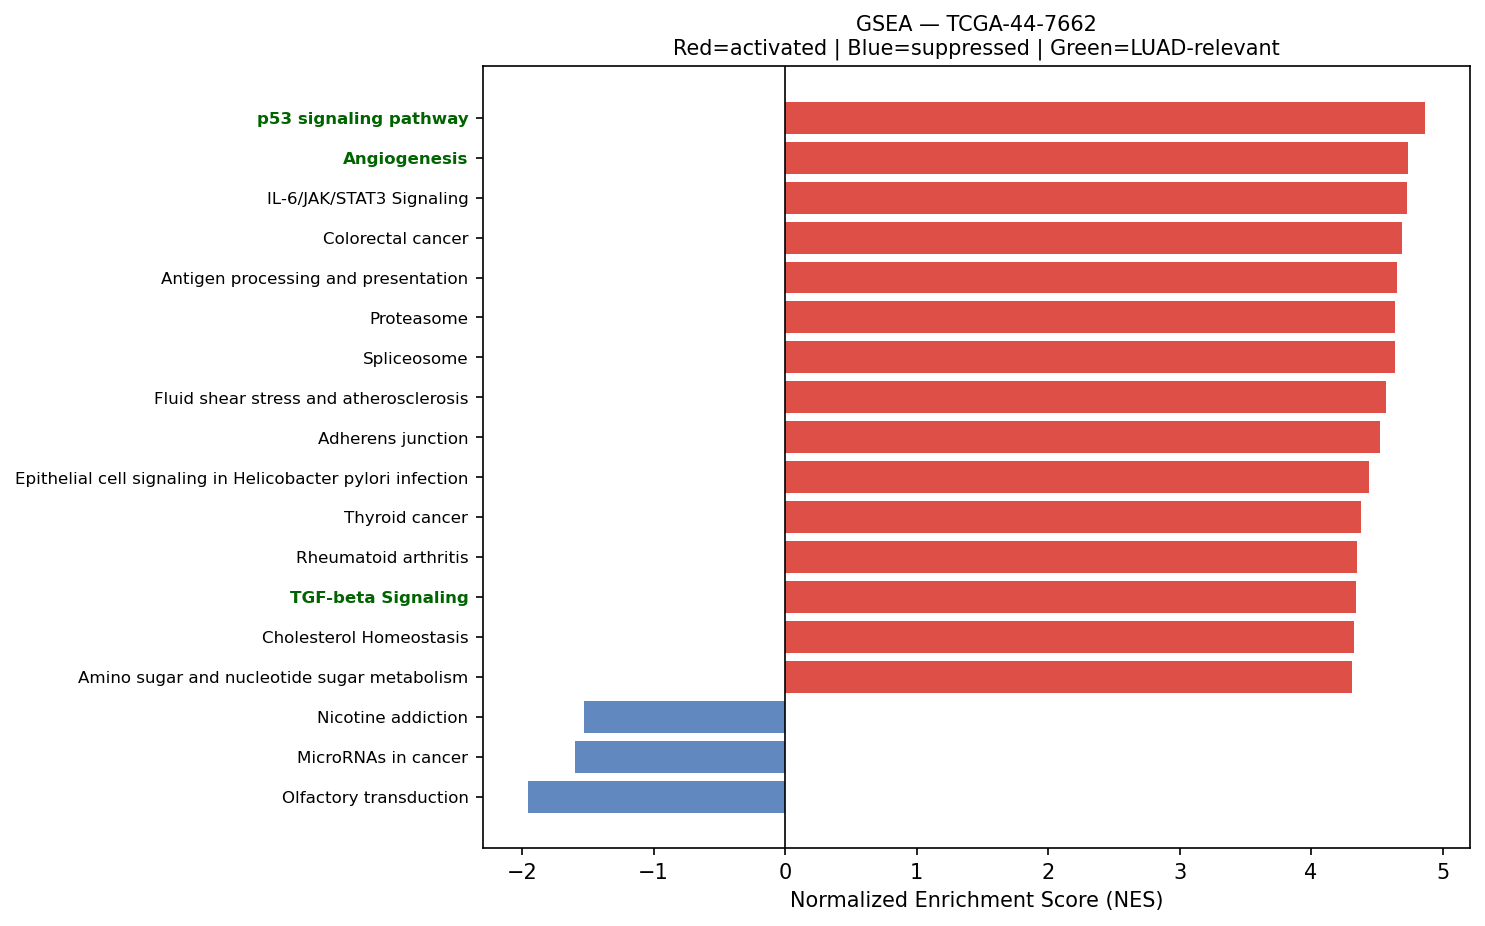

Data behind this chart, as committed beside it:
Name	Term	ES	NES	NOM p-val	FDR q-val	FWER p-val	Tag %	Gene %	Lead_genes	gene_set_db	luad_relevant
prerank	p53 signaling pathway	0.6845	4.869	0.0	0.0	0.0	62/73	24.27%	IGFBP3;CCND1;SFN;THBS1;PERP;EI24;SERPINE…	KEGG_2021_Human	True
prerank	Angiogenesis	0.7549	4.736	0.0	0.0	0.0	27/36	16.14%	COL3A1;LUM;TIMP1;POSTN;S100A4;TNFRSF21;A…	MSigDB_Hallmark_2020	True
prerank	IL-6/JAK/STAT3 Signaling	0.6511	4.731	0.0	0.0	0.0	72/87	26.00%	TNFRSF21;OSMR;A2M;TNFRSF12A;CD14;STAT1;C…	MSigDB_Hallmark_2020	False
prerank	Colorectal cancer	0.6952	4.69	0.0	0.0	0.0	77/86	26.63%	CCND1;RAC1;RHOA;CTNNB1;JUN;GRB2;AREG;CDK…	KEGG_2021_Human	False
prerank	Antigen processing and presentation	0.7434	4.655	0.0	0.0	0.0	45/70	15.20%	HLA-B;HLA-C;HLA-DRA;B2M;HLA-A;CD74;HSP90…	KEGG_2021_Human	False
prerank	Proteasome	0.772	4.641	0.0	0.0	0.0	37/46	12.43%	PSMB3;PSMB4;PSMA7;PSMC3;PSMB7;PSME1;PSMB…	KEGG_2021_Human	False
prerank	Spliceosome	0.6412	4.639	0.0	0.0	0.0	108/148	14.04%	HSPA8;SNRPB;SF3B5;SF3B4;HSPA1A;HSPA1B;AL…	KEGG_2021_Human	False
prerank	Fluid shear stress and atherosclerosis	0.5998	4.567	0.0	0.0	0.0	86/138	17.54%	ACTB;ACTG1;HSP90AB1;MMP2;GSTP1;HSP90AA1;…	KEGG_2021_Human	False
prerank	Adherens junction	0.6979	4.525	0.0	0.0	0.0	58/71	20.25%	ACTB;ACTG1;MET;RAC1;CDH1;RHOA;ACTN4;CTNN…	KEGG_2021_Human	False
prerank	Epithelial cell signaling in Helicobacte…	0.6494	4.439	0.0	0.0	0.0	51/70	23.64%	MET;RAC1;CXCL8;NFKBIA;ATP6V0E1;ATP6V1F;A…	KEGG_2021_Human	False
prerank	Thyroid cancer	0.7111	4.384	0.0	0.0	0.0	26/37	14.83%	CCND1;CDH1;CTNNB1;TPM3;CDKN1A;NCOA4;MAPK…	KEGG_2021_Human	False
prerank	Rheumatoid arthritis	0.637	4.352	0.0	0.0	0.0	69/89	27.07%	HLA-DRA;HLA-DRB1;CXCL8;ATP6V0E1;HLA-DRB5…	KEGG_2021_Human	False
prerank	TGF-beta Signaling	0.7586	4.339	0.0	0.0	0.0	48/54	19.43%	CDH1;RHOA;THBS1;CTNNB1;JUNB;ENG;RAB31;ID…	MSigDB_Hallmark_2020	True
prerank	Cholesterol Homeostasis	0.7181	4.328	0.0	0.0	0.0	52/74	13.09%	ACTG1;S100A11;MAL2;ANXA5;LGALS3;TNFRSF12…	MSigDB_Hallmark_2020	False
prerank	Amino sugar and nucleotide sugar metabol…	0.6918	4.308	0.0	0.0	0.0	43/48	26.67%	CYB5R3;UGDH;HEXB;GFUS;HK1;GPI;PGM1;CYB5R…	KEGG_2021_Human	False
prerank	Leishmaniasis	0.6795	4.298	0.0	0.0	0.0	50/74	16.30%	HLA-DRA;EEF1A1;HLA-DRB1;MARCKSL1;NFKBIA;…	KEGG_2021_Human	False
prerank	Leukocyte transendothelial migration	0.5716	4.233	0.0	0.0	0.0	82/113	25.33%	ACTB;ACTG1;CLDN6;MMP2;EZR;MYL12B;CLDN3;M…	KEGG_2021_Human	False
prerank	Nucleotide excision repair	0.6623	4.226	0.0	0.0	0.0	37/46	24.08%	PCNA;POLE3;RAD23B;RAD23A;POLD2;CETN2;DDB…	KEGG_2021_Human	False
prerank	RNA degradation	0.647	4.218	0.0	0.0	0.0	63/76	22.56%	ENO1;PABPC1;HSPD1;LSM2;XRN2;LSM4;PFKP;EN…	KEGG_2021_Human	False
prerank	Endometrial cancer	0.6457	4.216	0.0	0.0	0.0	46/58	23.63%	CCND1;CDH1;CTNNB1;CTNNA1;GRB2;CDKN1A;ERB…	KEGG_2021_Human	False
prerank	Central carbon metabolism in cancer	0.5837	4.184	0.0	0.0	0.0	44/70	17.54%	MET;PKM;LDHA;SLC2A1;PDGFRB;HIF1A;IDH1;ID…	KEGG_2021_Human	False
prerank	Acute myeloid leukemia	0.6455	4.131	0.0	0.0	0.0	51/67	23.22%	JUP;CCND1;CD14;EIF4EBP1;GRB2;DUSP6;PPARD…	KEGG_2021_Human	False
prerank	Glycerolipid metabolism	0.4058	4.124	0.0	0.0	0.0	36/61	25.38%	AGPAT2;AKR1A1;ALDH1B1;AKR1B1;ALDH9A1;PLP…	KEGG_2021_Human	False
prerank	Myc Targets V2	0.7378	4.111	0.0	0.0	0.0	52/57	22.72%	CBX3;NPM1;HSPD1;SRM;PES1;FARSA;NOLC1;TME…	MSigDB_Hallmark_2020	True
prerank	Reactive Oxygen Species Pathway	0.7277	4.061	0.0	0.0	0.0	40/48	17.77%	FTL;TXN;GPX4;PRDX6;PRDX1;JUNB;PDLIM1;PRD…	MSigDB_Hallmark_2020	False
prerank	Pancreatic cancer	0.7057	4.023	0.0	0.0	0.0	71/76	26.63%	CCND1;RAC1;STAT1;CDKN1A;RALB;VEGFA;BCL2L…	KEGG_2021_Human	False
prerank	RNA polymerase	0.7445	3.949	0.0	0.0	0.0	27/31	22.55%	POLR2L;POLR2G;POLR2E;POLR2K;POLR2J;POLR2…	KEGG_2021_Human	True
prerank	Base excision repair	0.721	3.902	0.0	0.0	0.0	29/33	22.97%	PCNA;APEX1;POLE3;FEN1;POLD2;HMGB1;MBD4;U…	KEGG_2021_Human	False
prerank	VEGF signaling pathway	0.6385	3.872	0.0	0.0	0.0	43/59	21.60%	HSPB1;RAC1;MAPKAPK2;VEGFA;RAC2;KDR;MAPK1…	KEGG_2021_Human	False
prerank	Mitophagy	0.6984	3.856	0.0	0.0	0.0	55/68	20.96%	UBC;RPS27A;ATF4;UBB;UBA52;TOMM7;JUN;HIF1…	KEGG_2021_Human	False
prerank	Notch Signaling	0.7494	3.835	0.0	0.0	0.0	28/32	20.15%	CCND1;APH1A;NOTCH3;PPARD;WNT2;RBX1;LFNG;…	MSigDB_Hallmark_2020	True
prerank	Bacterial invasion of epithelial cells	0.6714	3.83	0.0	0.0	0.0	50/77	13.83%	ACTB;ACTG1;FN1;MET;CAV1;RAC1;CDH1;RHOA;C…	KEGG_2021_Human	False
prerank	Fc gamma R-mediated phagocytosis	0.6614	3.829	0.0	0.0	0.0	66/96	20.15%	CFL1;MARCKSL1;RAC1;MARCKS;ACTR2;FCGR3A;G…	KEGG_2021_Human	False
prerank	Bladder cancer	0.7636	3.824	0.0	0.0	0.0	32/41	14.79%	MMP2;CCND1;CDH1;CXCL8;THBS1;MMP1;MMP9;CD…	KEGG_2021_Human	False
prerank	T cell receptor signaling pathway	0.5227	3.823	0.0	0.0	0.0	83/104	29.35%	RHOA;NFKBIA;JUN;GRB2;FOS;MAPK1;RELA;MAP2…	KEGG_2021_Human	False
prerank	Ferroptosis	0.692	3.803	0.0	0.0	0.0	31/41	16.38%	FTL;GPX4;SAT1;SLC3A2;FTH1;ACSL5;CYBB;NCO…	KEGG_2021_Human	False
prerank	Basal transcription factors	0.616	3.768	0.0	0.0	0.0	33/44	24.09%	TAF7;TAF13;TAF15;GTF2F1;TAF11;GTF2B;TAF6…	KEGG_2021_Human	False
prerank	B cell receptor signaling pathway	0.6605	3.758	0.0	0.0	0.0	66/79	26.88%	RAC1;IFITM1;NFKBIA;CD81;JUN;GRB2;FOS;RAC…	KEGG_2021_Human	False
prerank	Legionellosis	0.6488	3.753	0.0	0.0	0.0	39/57	19.05%	EEF1A1;HSPA8;ARF1;HSPA1A;HSPA1B;CXCL8;CD…	KEGG_2021_Human	False
prerank	Vibrio cholerae infection	0.6618	3.733	0.0	0.0	0.0	29/50	10.53%	ACTB;ACTG1;ARF1;PDIA4;KDELR2;SEC61A1;KDE…	KEGG_2021_Human	False
prerank	Viral myocarditis	0.6837	3.73	0.0	0.0	0.0	39/57	15.20%	ACTB;ACTG1;HLA-B;HLA-C;HLA-DRA;HLA-A;HLA…	KEGG_2021_Human	False
prerank	Melanogenesis	0.4673	3.723	0.0	0.0	0.0	53/101	21.63%	CALM2;GNAS;CTNNB1;GNAI2;CREB3;CALM1;WNT2…	KEGG_2021_Human	False
prerank	Wnt-beta Catenin Signaling	0.5968	3.68	0.0	0.0	0.0	29/42	22.84%	CTNNB1;NCSTN;PPARD;NCOR2;KAT2A;CSNK1E;RB…	MSigDB_Hallmark_2020	True
prerank	Pyruvate metabolism	0.4621	3.654	0.0	0.0	0.0	29/47	20.87%	PKM;LDHA;GLO1;MDH2;FH;AKR1A1;ALDH1B1;ADH…	KEGG_2021_Human	False
prerank	N-Glycan biosynthesis	0.635	3.634	0.0	0.0	0.0	31/50	14.25%	DAD1;RPN2;GANAB;RPN1;DDOST;B4GALT1;STT3A…	KEGG_2021_Human	False
prerank	Steroid biosynthesis	0.7607	3.622	0.0	0.0	0.0	14/20	11.40%	DHCR24;SC5D;DHCR7;MSMO1;FDFT1;SQLE;NSDHL…	KEGG_2021_Human	False
prerank	Choline metabolism in cancer	0.5859	3.622	0.0	0.0	0.0	66/98	23.63%	RAC1;PDGFRB;EIF4EBP1;JUN;HIF1A;GRB2;SLC4…	KEGG_2021_Human	False
prerank	TNF signaling pathway	0.6797	3.597	0.0	0.0	0.0	96/112	26.63%	MMP14;ATF4;NFKBIA;ICAM1;JUNB;CXCL10;CCL2…	KEGG_2021_Human	False
prerank	DNA replication	0.6934	3.574	0.0	0.0	0.0	30/36	22.99%	PCNA;MCM7;POLE3;MCM3;FEN1;POLD2;MCM4;MCM…	KEGG_2021_Human	False
prerank	Fanconi anemia pathway	0.5385	3.561	0.0	0.0	0.0	44/54	29.91%	CENPX;UBE2T;RPA2;TELO2;RPA1;FAAP100;HES1…	KEGG_2021_Human	False
prerank	ErbB signaling pathway	0.5861	3.549	0.0	0.0	0.0	62/85	23.10%	EIF4EBP1;JUN;GRB2;AREG;CDKN1A;SHC1;ERBB2…	KEGG_2021_Human	False
prerank	Protein export	0.8145	3.514	0.0	0.0	0.0	19/23	12.33%	HSPA5;SEC61A1;SRPRA;SRP14;SRP9;SEC61B;SE…	KEGG_2021_Human	False
prerank	Platelet activation	0.5424	3.506	0.0	0.0	0.0	87/124	27.78%	ACTB;COL1A1;COL3A1;ACTG1;COL1A2;MYL12B;V…	KEGG_2021_Human	False
prerank	Homologous recombination	0.6318	3.469	0.0	0.0	0.0	34/41	28.38%	POLD2;RPA2;RPA1;BRCC3;BABAM1;MUS81;SSBP1…	KEGG_2021_Human	False
prerank	SNARE interactions in vesicular transpor…	0.7212	3.45	0.0	0.0	0.0	29/33	23.26%	VAMP8;VAMP5;VAMP3;STX5;YKT6;VAMP7;STX16;…	KEGG_2021_Human	False
prerank	Fructose and mannose metabolism	0.6347	3.425	0.0	0.0	0.0	24/33	24.09%	TPI1;PFKFB3;PFKP;GFUS;HK1;AKR1B1;PFKL;FB…	KEGG_2021_Human	False
prerank	Valine, leucine and isoleucine degradati…	0.5896	3.41	0.0	0.0	0.0	42/48	28.52%	ECHS1;HSD17B10;HADHA;ALDH1B1;HIBADH;HADH…	KEGG_2021_Human	False
prerank	Fatty acid elongation	0.7083	3.383	0.0	0.0	0.0	25/27	27.60%	PPT1;ECHS1;ELOVL5;HADHA;ELOVL1;HADHB;TEC…	KEGG_2021_Human	False
prerank	Biosynthesis of unsaturated fatty acids	0.6913	3.383	0.0	0.0	0.0	24/27	27.60%	SCD;ELOVL5;ELOVL1;FADS2;TECR;HACD2;SCP2;…	KEGG_2021_Human	False
prerank	Long-term potentiation	0.4411	3.358	0.0	0.0	0.0	32/67	15.13%	CALM2;ATF4;PPP1CA;PPP1CB;CALM1;CALM3;MAP…	KEGG_2021_Human	False
... 93 more rows
